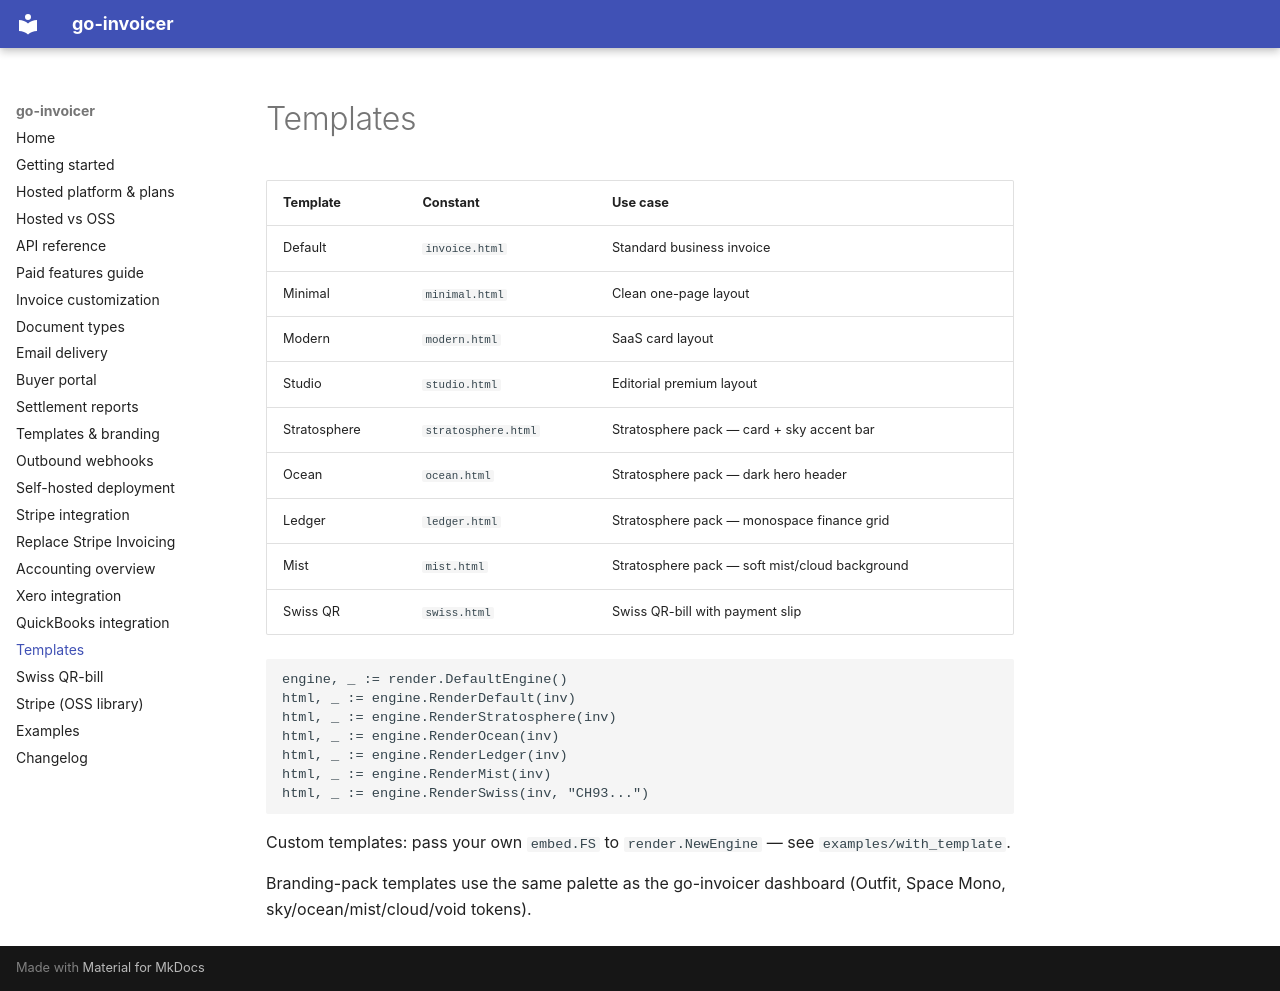

repository: wiederin/go-invoicer · page: templates/index.html · generator: mkdocs

# Templates

| Template | Constant | Use case |
|----------|----------|----------|
| Default | `invoice.html` | Standard business invoice |
| Minimal | `minimal.html` | Clean one-page layout |
| Modern | `modern.html` | SaaS card layout |
| Studio | `studio.html` | Editorial premium layout |
| Stratosphere | `stratosphere.html` | Stratosphere pack — card + sky accent bar |
| Ocean | `ocean.html` | Stratosphere pack — dark hero header |
| Ledger | `ledger.html` | Stratosphere pack — monospace finance grid |
| Mist | `mist.html` | Stratosphere pack — soft mist/cloud background |
| Swiss QR | `swiss.html` | Swiss QR-bill with payment slip |

```go
engine, _ := render.DefaultEngine()
html, _ := engine.RenderDefault(inv)
html, _ := engine.RenderStratosphere(inv)
html, _ := engine.RenderOcean(inv)
html, _ := engine.RenderLedger(inv)
html, _ := engine.RenderMist(inv)
html, _ := engine.RenderSwiss(inv, "CH93...")
```

Custom templates: pass your own `embed.FS` to `render.NewEngine` — see `examples/with_template`.

Branding-pack templates use the same palette as the go-invoicer dashboard (Outfit, Space Mono, sky/ocean/mist/cloud/void tokens).
